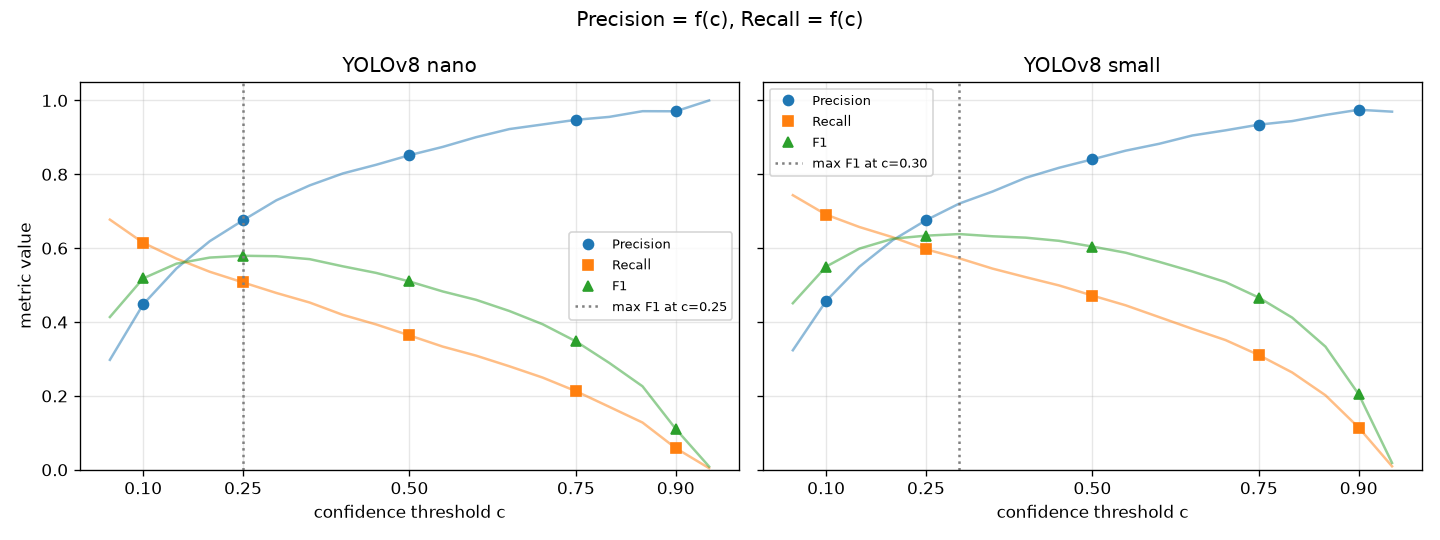

Data behind this chart, as committed beside it:
model, conf, precision, recall, f1, TP, FP, FN
nano, 0.1000, 0.4480, 0.6147, 0.5183, 2090, 2575, 1310
nano, 0.2500, 0.6757, 0.5074, 0.5795, 1725, 828, 1675
nano, 0.5000, 0.8519, 0.3638, 0.5099, 1237, 215, 2163
nano, 0.7500, 0.9476, 0.2129, 0.3477, 724, 40, 2676
nano, 0.9000, 0.9707, 0.0585, 0.1104, 199, 6, 3201
small, 0.1000, 0.4572, 0.6909, 0.5502, 2349, 2789, 1051
small, 0.2500, 0.6758, 0.5971, 0.6340, 2030, 974, 1370
small, 0.5000, 0.8407, 0.4718, 0.6044, 1604, 304, 1796
small, 0.7500, 0.9345, 0.3106, 0.4662, 1056, 74, 2344
small, 0.9000, 0.9749, 0.1141, 0.2043, 388, 10, 3012
